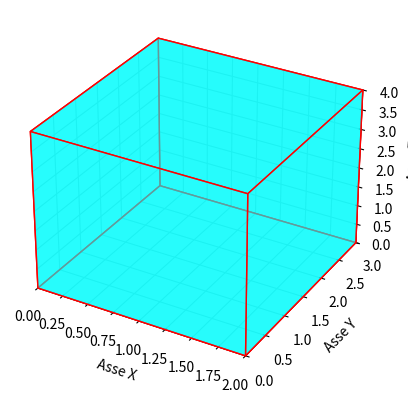
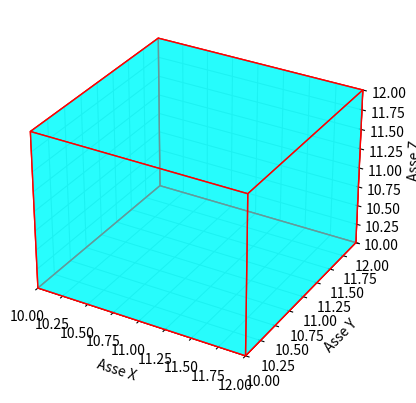

The script that saved these images, in order:
import matplotlib.pyplot as plt
from mpl_toolkits.mplot3d.art3d import Poly3DCollection

class Cubo:
    def __init__(self, vertice, lunghezza, altezza, profondità):
        """
        Inizializza il cubo.
        :param vertice: Tuple (x, y, z) che rappresenta il vertice di riferimento
        :param lunghezza: Lunghezza del cubo lungo l'asse X
        :param altezza: Altezza del cubo lungo l'asse Y
        :param profondità: Profondità del cubo lungo l'asse Z
        """
        self.vertice = vertice
        self.lunghezza = lunghezza
        self.altezza = altezza
        self.profondità = profondità

    def calcola_vertici(self):
        """
        Calcola i vertici del cubo.
        :return: Lista di 8 tuple, ciascuna rappresentante un vertice
        """
        x, y, z = self.vertice
        l, h, p = self.lunghezza, self.altezza, self.profondità
        return [
            (x, y, z),
            (x + l, y, z),
            (x + l, y + h, z),
            (x, y + h, z),
            (x, y, z + p),
            (x + l, y, z + p),
            (x + l, y + h, z + p),
            (x, y + h, z + p)
        ]

    def disegna(self):
        """
        Disegna il cubo in uno spazio 3D utilizzando Matplotlib.
        """
        vertici = self.calcola_vertici()

        # Definizione delle facce del cubo
        facce = [
            [vertici[0], vertici[1], vertici[2], vertici[3]],  # Base inferiore
            [vertici[4], vertici[5], vertici[6], vertici[7]],  # Base superiore
            [vertici[0], vertici[1], vertici[5], vertici[4]],  # Lato frontale
            [vertici[2], vertici[3], vertici[7], vertici[6]],  # Lato posteriore
            [vertici[0], vertici[3], vertici[7], vertici[4]],  # Lato sinistro
            [vertici[1], vertici[2], vertici[6], vertici[5]]   # Lato destro
        ]

        # Creazione della figura 3D
        fig = plt.figure()
        ax = fig.add_subplot(111, projection='3d')

        # Aggiunta delle facce al grafico
        ax.add_collection3d(Poly3DCollection(facce, facecolors='cyan', linewidths=1, edgecolors='r', alpha=0.6))

        # Impostazione delle etichette degli assi
        ax.set_xlabel('Asse X')
        ax.set_ylabel('Asse Y')
        ax.set_zlabel('Asse Z')

        # Imposta i limiti degli assi
        x_vals, y_vals, z_vals = zip(*vertici)
        ax.set_xlim([min(x_vals), max(x_vals)])
        ax.set_ylim([min(y_vals), max(y_vals)])
        ax.set_zlim([min(z_vals), max(z_vals)])

        plt.show()

# Esempio di utilizzo
if __name__ == "__main__":
    # Definizione del cubo con vertice di riferimento (0, 0, 0) e dimensioni 2x3x4
    cubo = Cubo((0, 0, 0), 2, 3, 4)
    cubo2= Cubo((10,10,10),2,2,2)
    cubo.disegna()
    cubo2.disegna()
